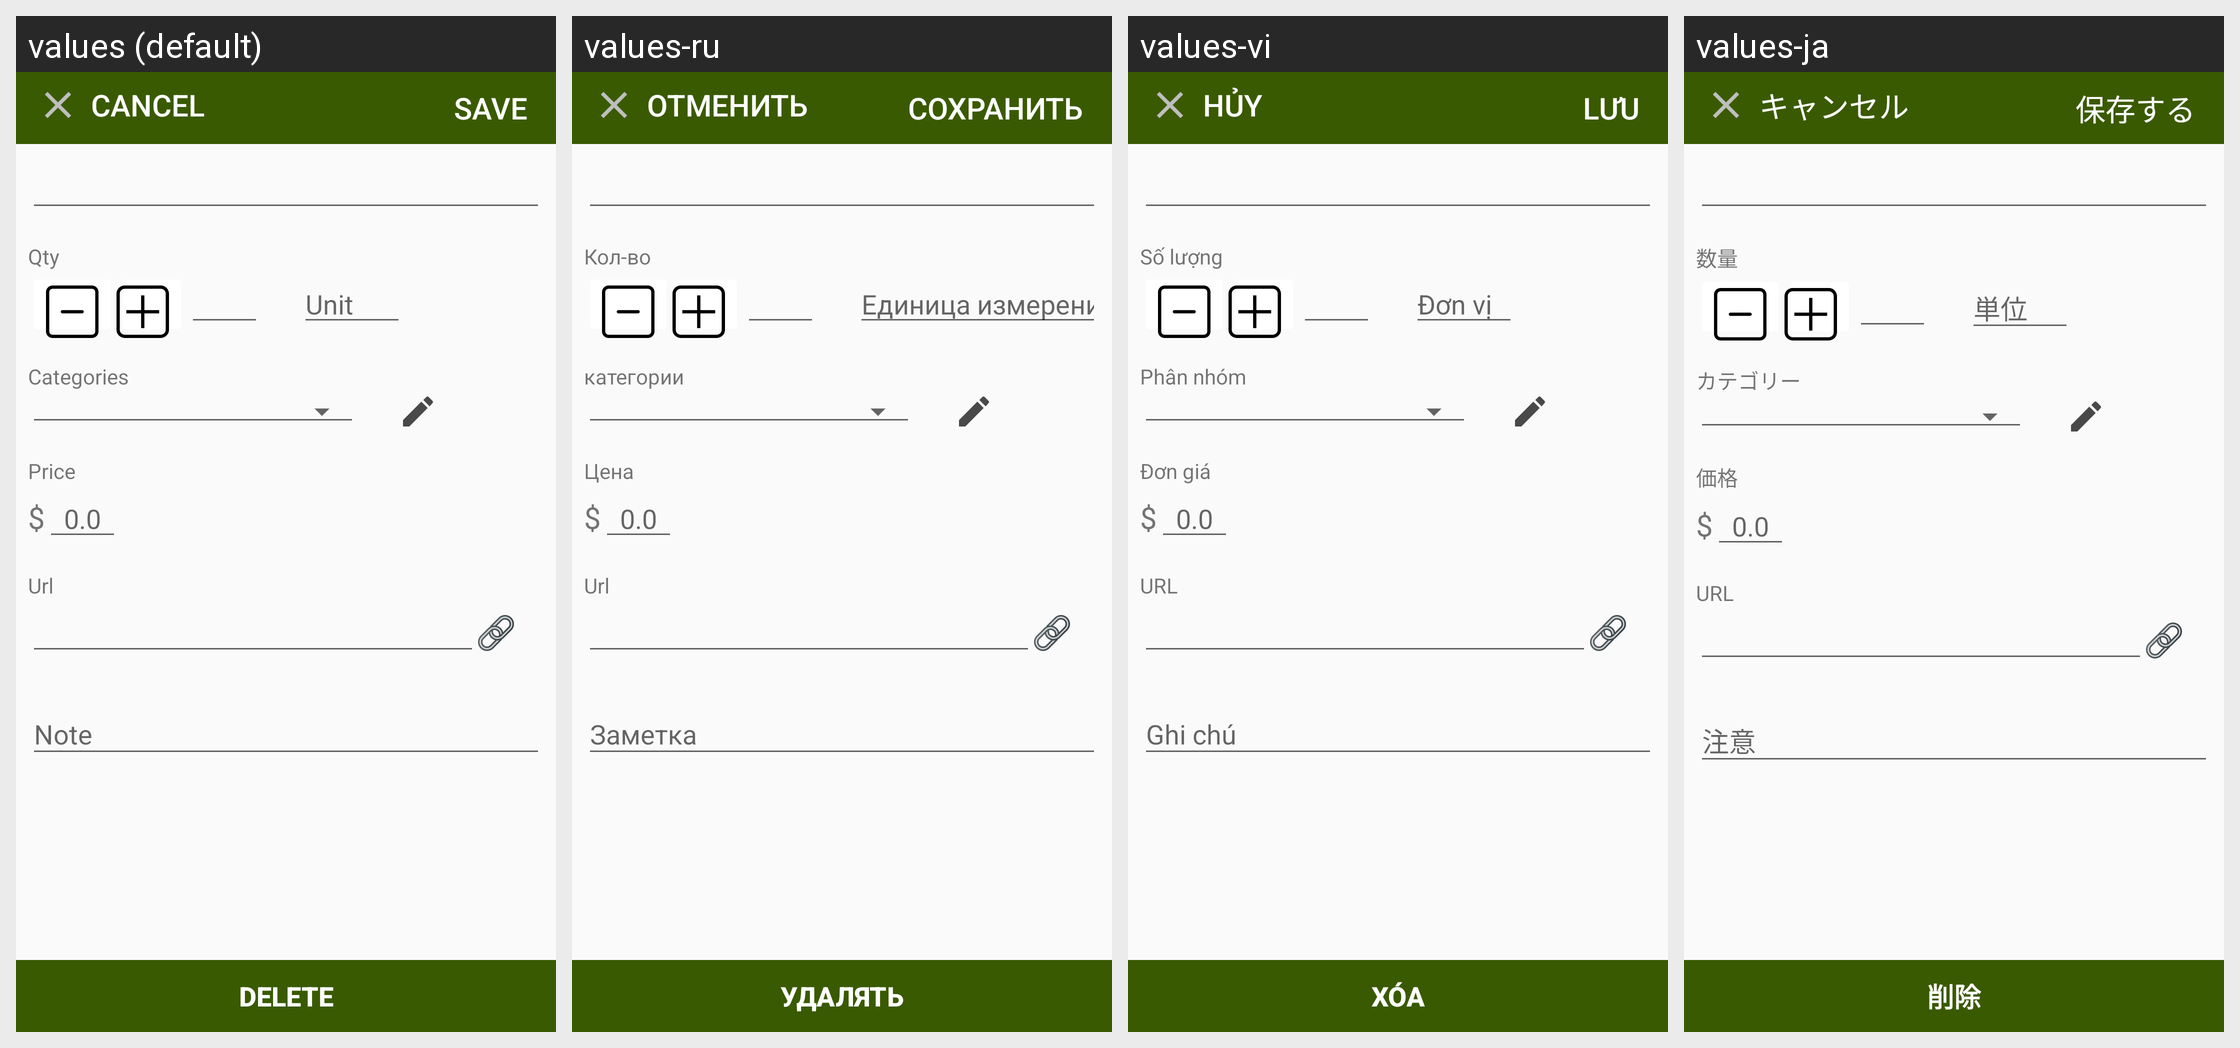

For this localized Android screen grid, give each drawn string resource with its value in every locale shown.
Android screen res/layout/fragment_product_detail.xml rendered under 4 locales, left to right: values (default), values-ru, values-vi, values-ja. Device: Nexus 5 (rendered at 1080×1920; each locale shown at half size, 540×960, under a caption strip naming it); theme AppTheme.
Other locales in the repository, not shown: values-de, values-es, values-fr, values-ko, values-pt.
Strings drawn on this screen, with the default value and each locale's value (text and hints the layout hard-codes, and strings that could not be matched under every locale, appear in the picture but are not listed):

abc_cancel
  values: Cancel
  values-ru: отменить
  values-vi: Hủy
  values-ja: キャンセル

abc_save
  values: Save
  values-ru: Сохранить
  values-vi: Lưu
  values-ja: 保存する

abc_quantity
  values: Qty
  values-ru: Кол-во
  values-vi: Số lượng
  values-ja: 数量

abc_unit
  values: Unit
  values-ru: Единица измерения
  values-vi: Đơn vị
  values-ja: 単位

abc_category
  values: Categories
  values-ru: категории
  values-vi: Phân nhóm
  values-ja: カテゴリー

abc_unit_price
  values: Price
  values-ru: Цена
  values-vi: Đơn giá
  values-ja: 価格

abc_url
  values: Url
  values-ru: Url
  values-vi: URL
  values-ja: URL

abc_delete
  values: Delete
  values-ru: удалять
  values-vi: Xóa
  values-ja: 削除
